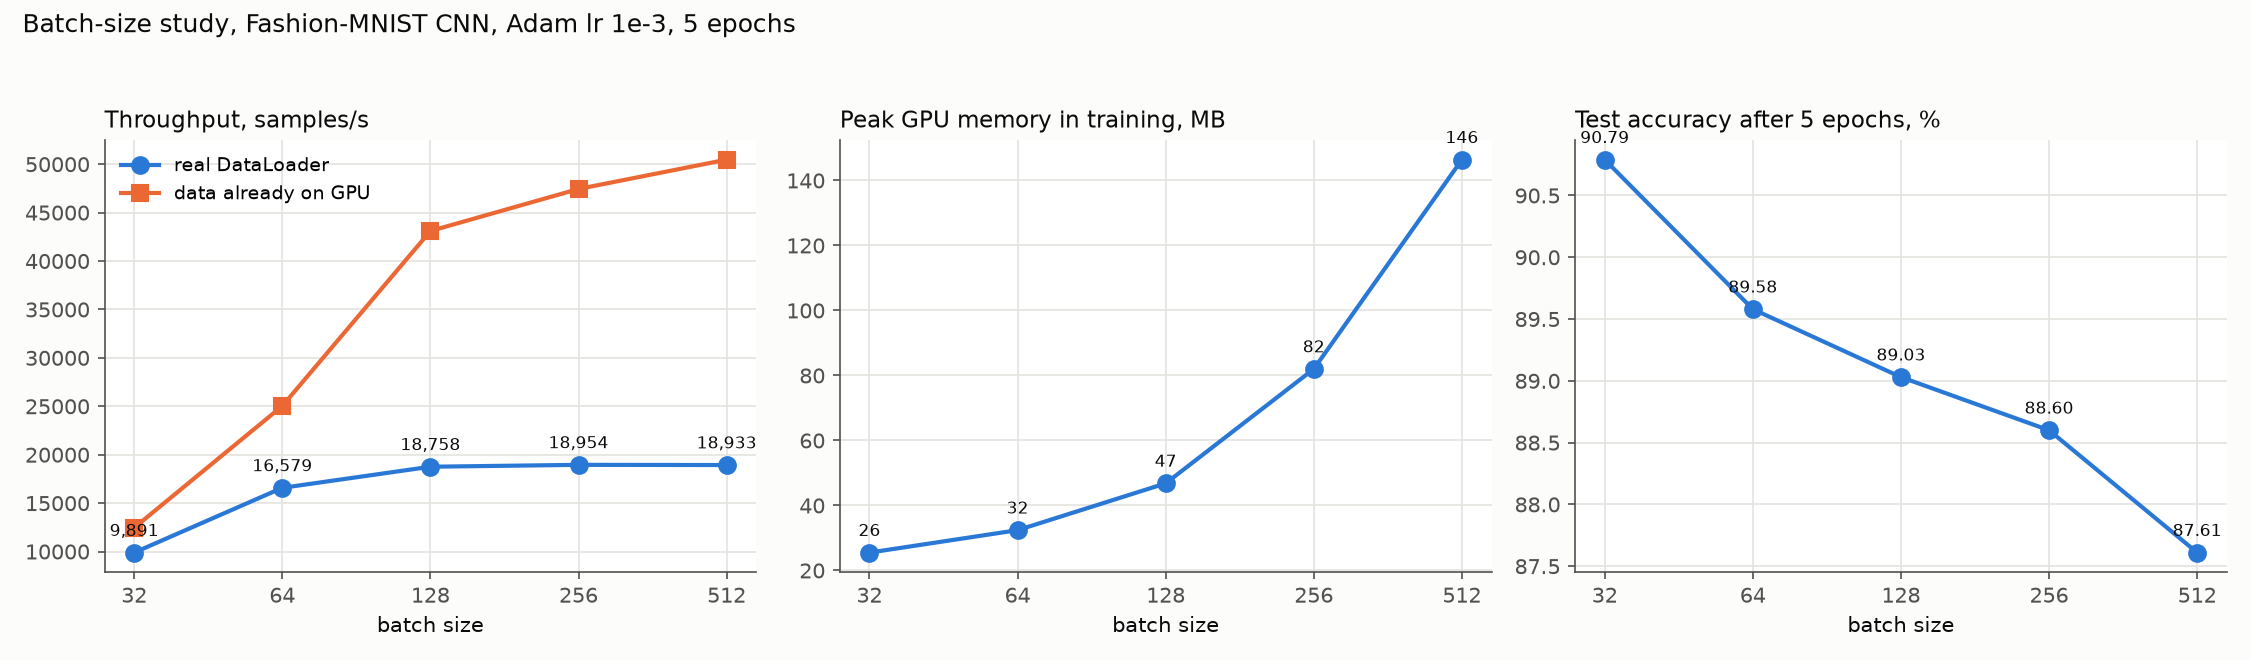

Data behind this chart, as committed beside it:
batch_size, steps_per_epoch, samples_per_s, gpu_only_samples_per_s, peak_mem_mb, final_train_loss, final_val_acc, test_acc, mlflow_run_id
32, 1719, 9891, 12459, 25.5, 0.2194, 0.9088, 0.9079, 7db376dd3e17457e9b436c9dab0200ee
64, 860, 16579, 25035, 32.4, 0.2417, 0.9038, 0.8958, aa6b0ad1ac1249c09491047cfc82fb48
128, 430, 18758, 43103, 46.8, 0.2645, 0.896, 0.8903, 4e9aa89201094724a4a1a98700d3f40b
256, 215, 18954, 47442, 82.0, 0.2899, 0.892, 0.886, 05db8b6103d94fee877b88ed8c597de9
512, 108, 18933, 50469, 146.4, 0.3286, 0.8798, 0.8761, b388748864f3473ba3831a7486950d93
